Image classification data set "data" (OmarPelcastre/IA.FINAL on GitHub). Class labels (6): alfil, caballo, dama, peon, rey, torre.

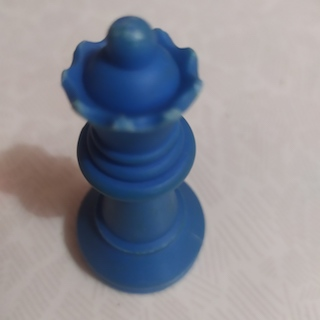
Label: dama

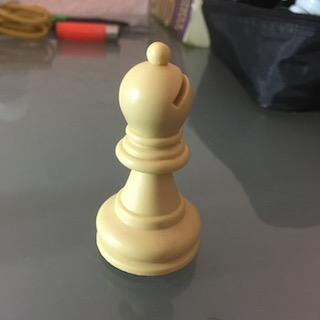
Label: alfil

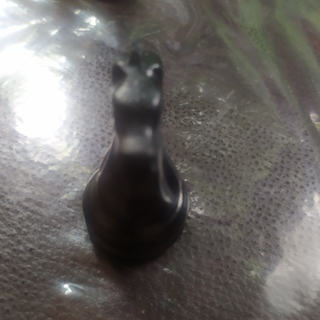
Label: caballo

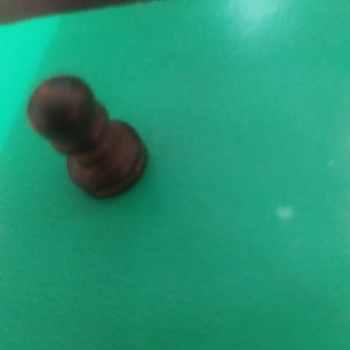
Label: peon

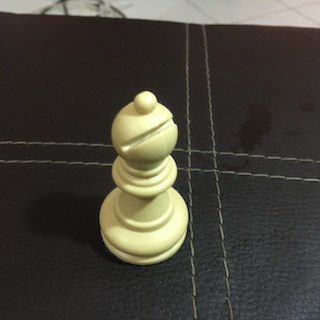
Label: alfil

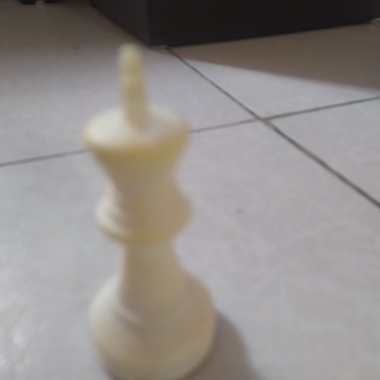
Label: rey
